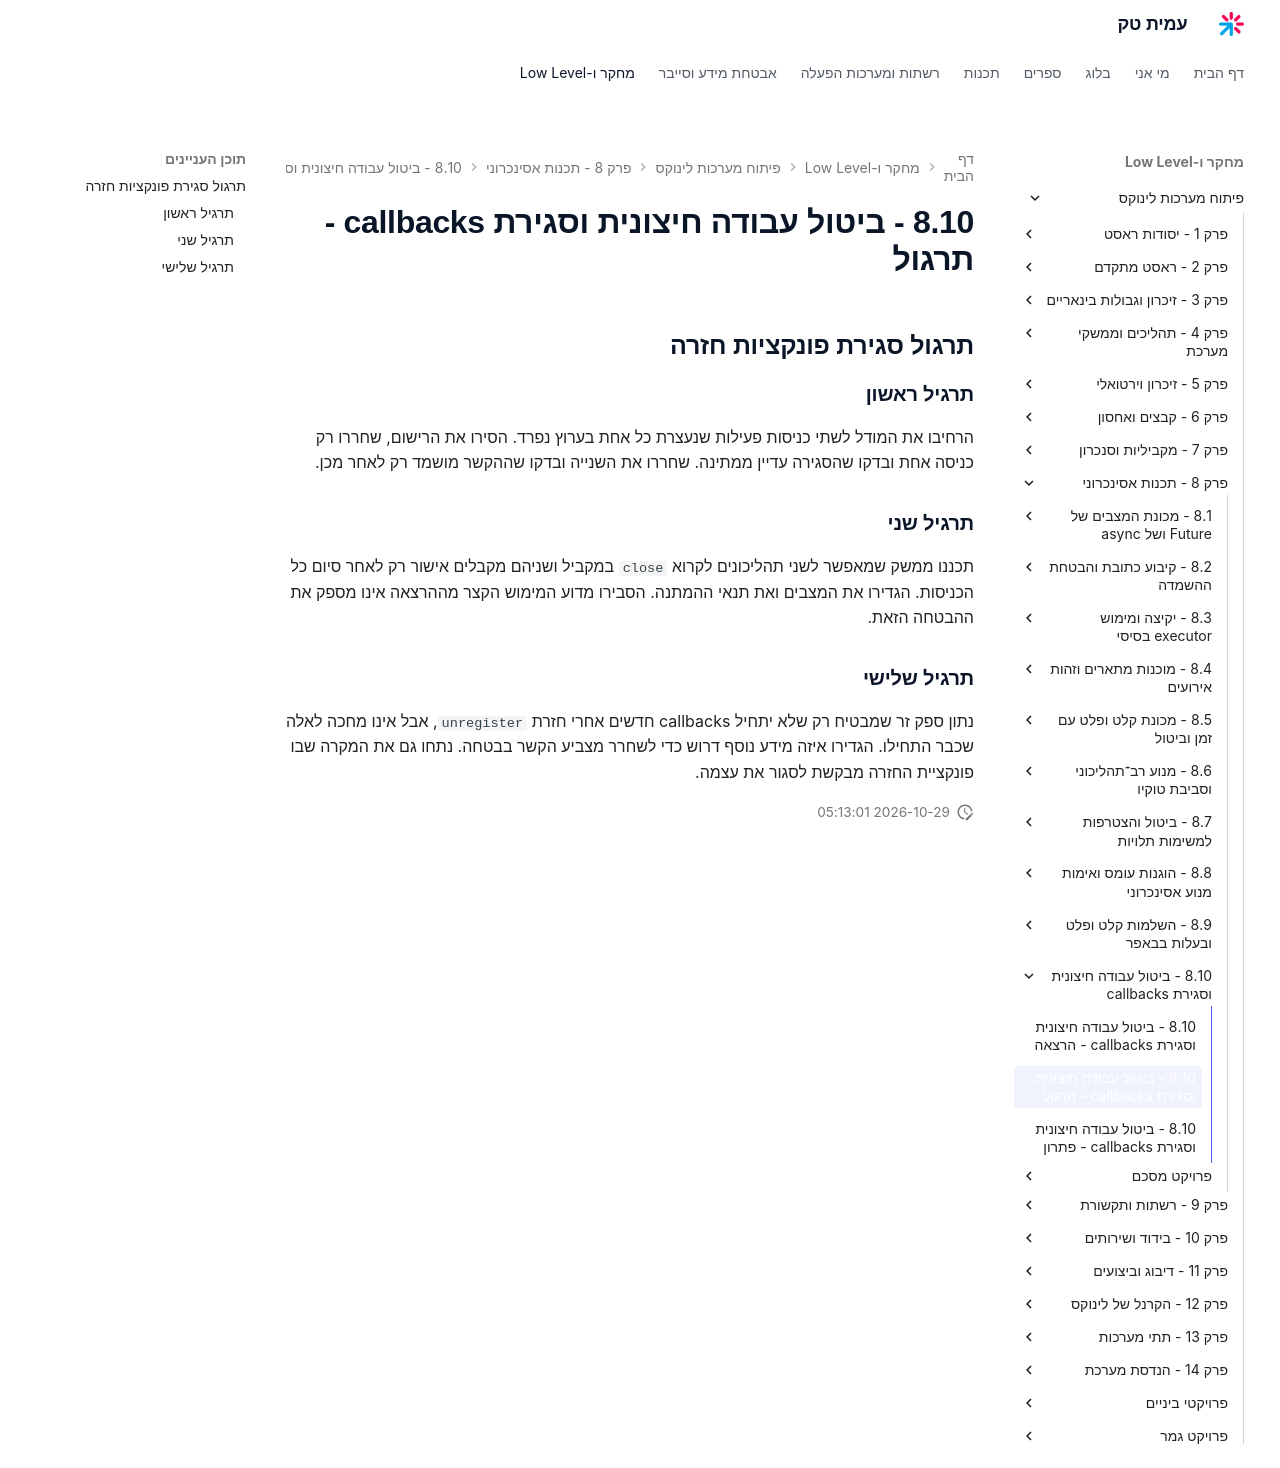

repository: AmitPinchasi/amittech · page: פיתוח-מערכות-לינוקס/8 - תכנות אסינכרוני/8.10 - ביטול עבודה חיצונית וסגירת callbacks/8.10 - ביטול עבודה חיצונית וסגירת callbacks - תרגול/index.html · generator: mkdocs

## תרגול סגירת פונקציות חזרה

### תרגיל ראשון

הרחיבו את המודל לשתי כניסות פעילות שנעצרת כל אחת בערוץ נפרד. הסירו את הרישום, שחררו רק כניסה אחת ובדקו שהסגירה עדיין ממתינה. שחררו את השנייה ובדקו שההקשר מושמד רק לאחר מכן.

### תרגיל שני

תכננו ממשק שמאפשר לשני תהליכונים לקרוא `close` במקביל ושניהם מקבלים אישור רק לאחר סיום כל הכניסות. הגדירו את המצבים ואת תנאי ההמתנה. הסבירו מדוע המימוש הקצר מההרצאה אינו מספק את ההבטחה הזאת.

### תרגיל שלישי

נתון ספק זר שמבטיח רק שלא יתחיל callbacks חדשים אחרי חזרת `unregister`, אבל אינו מחכה לאלה שכבר התחילו. הגדירו איזה מידע נוסף דרוש כדי לשחרר מצביע הקשר בבטחה. נתחו גם את המקרה שבו פונקציית החזרה מבקשת לסגור את עצמה.
